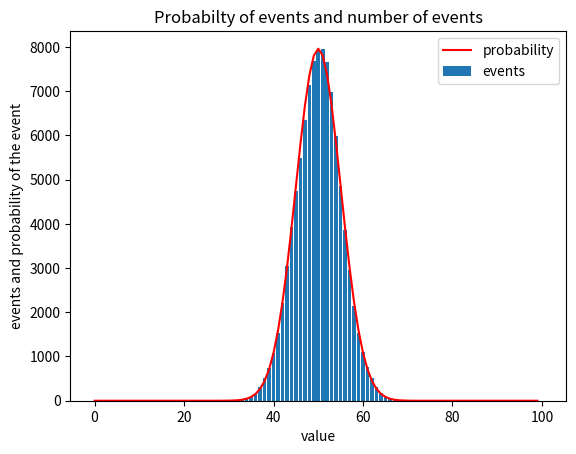

Write Python code to recreate this figure.
#TwoBoxes 10/30/24
#By Patrick, Skyler, Jace
from math import sqrt, exp, factorial, floor
import random as r
from random import random
import matplotlib.pyplot as plt

#total number of molecules
n = 100

#number of timesteps
t = 100000

#molecules in box
nLeft = n//2

#lists for plotting
tList = [0]*t
nLeftList = [1]*t
hist = [0] * (n + 1)

for i in range(t):

    tList[i] = i 

    if (int(random()*n)) < nLeft:
        nLeft-=1

    else:
        nLeft+=1

    nLeftList[i] = nLeft

    hist[int(nLeft)] += 1


# plt.plot(tList, nLeftList, marker="o", markersize=3,color="blue", linestyle="None")
# plt.grid()
# plt.title("NLeft molecules over time")
# plt.xlabel("time")
# plt.ylabel("nleft amount")
# plt.show()


min = 0
max = 0

for i in range(len(hist)):
    
    if hist[i] > 0:
        min = i-1
        break

for i in range(len(hist)):
    
    if hist[i] > 0:
        max = i+1

# plt.bar(range(len(hist)),hist)
# plt.title("Number of events Nleft value occured")
# plt.xlim(min,max)
# plt.xlabel("value")
# plt.ylabel("events")
# plt.show()



def probability(n,nLeft): 
    return(1/2**n)*(factorial(n))/(factorial(nLeft)*(factorial(n-nLeft)))

# for i in range(len(nLeftList)):
#     probabilityList[i] = probability(nLeftList[i])

probabilityList = [0]*n


leftbucket = 0

for i in range(n):
    probabilityList[i] = t*probability(n, leftbucket)
    leftbucket+=1



plt.plot(range(len(probabilityList)),probabilityList,linestyle="solid", color="red")
plt.bar(range(len(hist)),hist,label="Monte Carlo results")
plt.title("Probabilty of events and number of events")
# plt.xlim(min,max)
plt.xlabel("value")
plt.ylabel("events and probability of the event")
plt.legend(["probability","events"])
plt.show()








